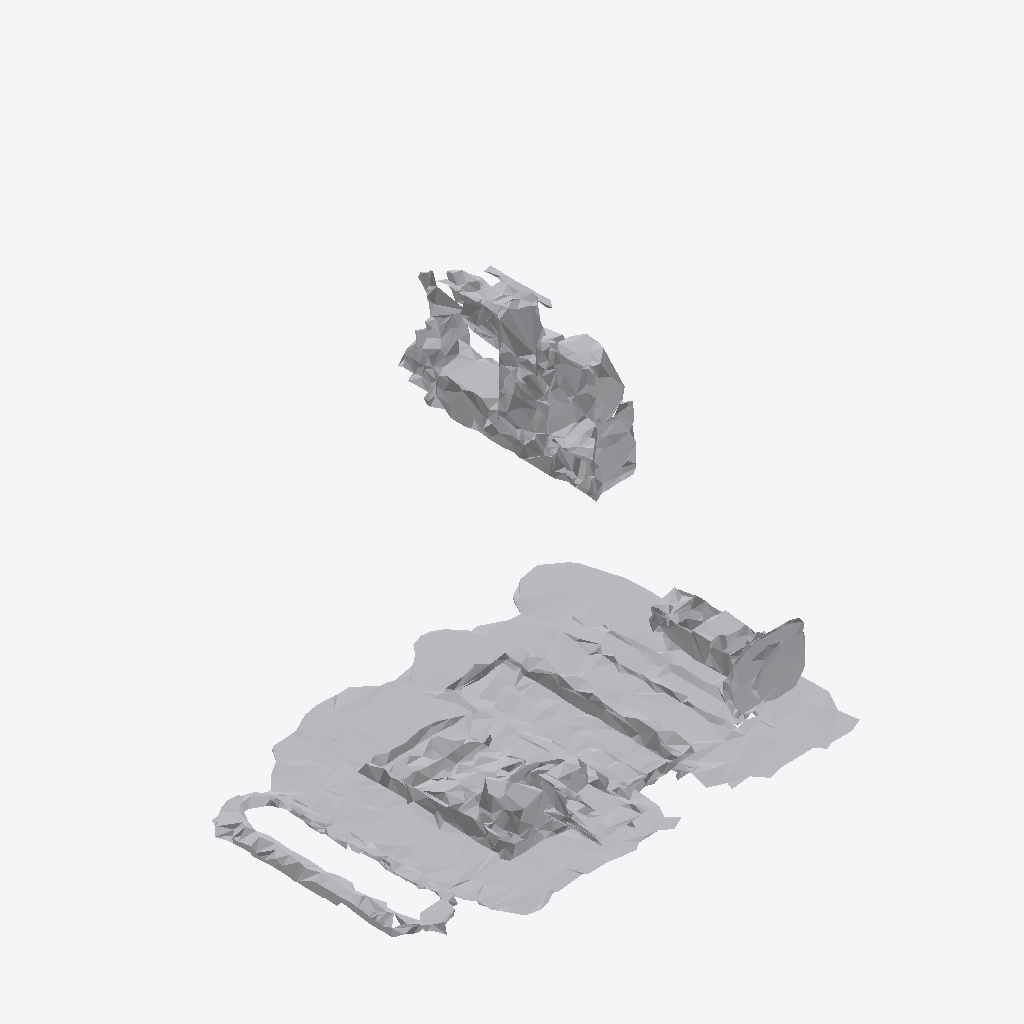
Isometric view of an IFC building model (IFC-SPF (STEP), schema IFC4, length unit metre), seen from the south-west, elements coloured by IFC class: 1 other element (light grey).
Extent 1.6 m × 1.1 m × 1.7 m (x, y, z). Storeys (1): Ground Floor at 0.00 m. Elements (1): 1 IfcFurniture.

HEADER;
FILE_DESCRIPTION(('ViewDefinition [CoordinationView]'),'2;1');
FILE_NAME('','2026-07-12T13:08:09',(''),(''),'IfcOpenShell 0.8.0','IfcOpenShell 0.8.0','');
FILE_SCHEMA(('IFC4'));
ENDSEC;
DATA;
#17=IFCPROJECT('08R0hYPw57P8pg6JBdeNQ8',#5,'Office Project',$,$,$,$,(#15),#10);
#20=IFCSITE('2HuWfQZS50TPRXguBqxeth',#5,'Site',$,$,#19,$,$,.ELEMENT.,$,$,$,$,$);
#22=IFCBUILDING('0CuvLBomD5P9sO64N11nzb',#5,'Building',$,$,#21,$,$,.ELEMENT.,$,$,$);
#24=IFCBUILDINGSTOREY('2blXZrG3DB_f_EsutuyE$8',#5,'Ground Floor',$,$,#23,$,$,.ELEMENT.,0.0);
#35=IFCFURNITURE('0fBc9Ym816pAbRRX105_8J',#5,'list07_bookshelf',$,$,#34,#31,$,$);
ENDSEC;
